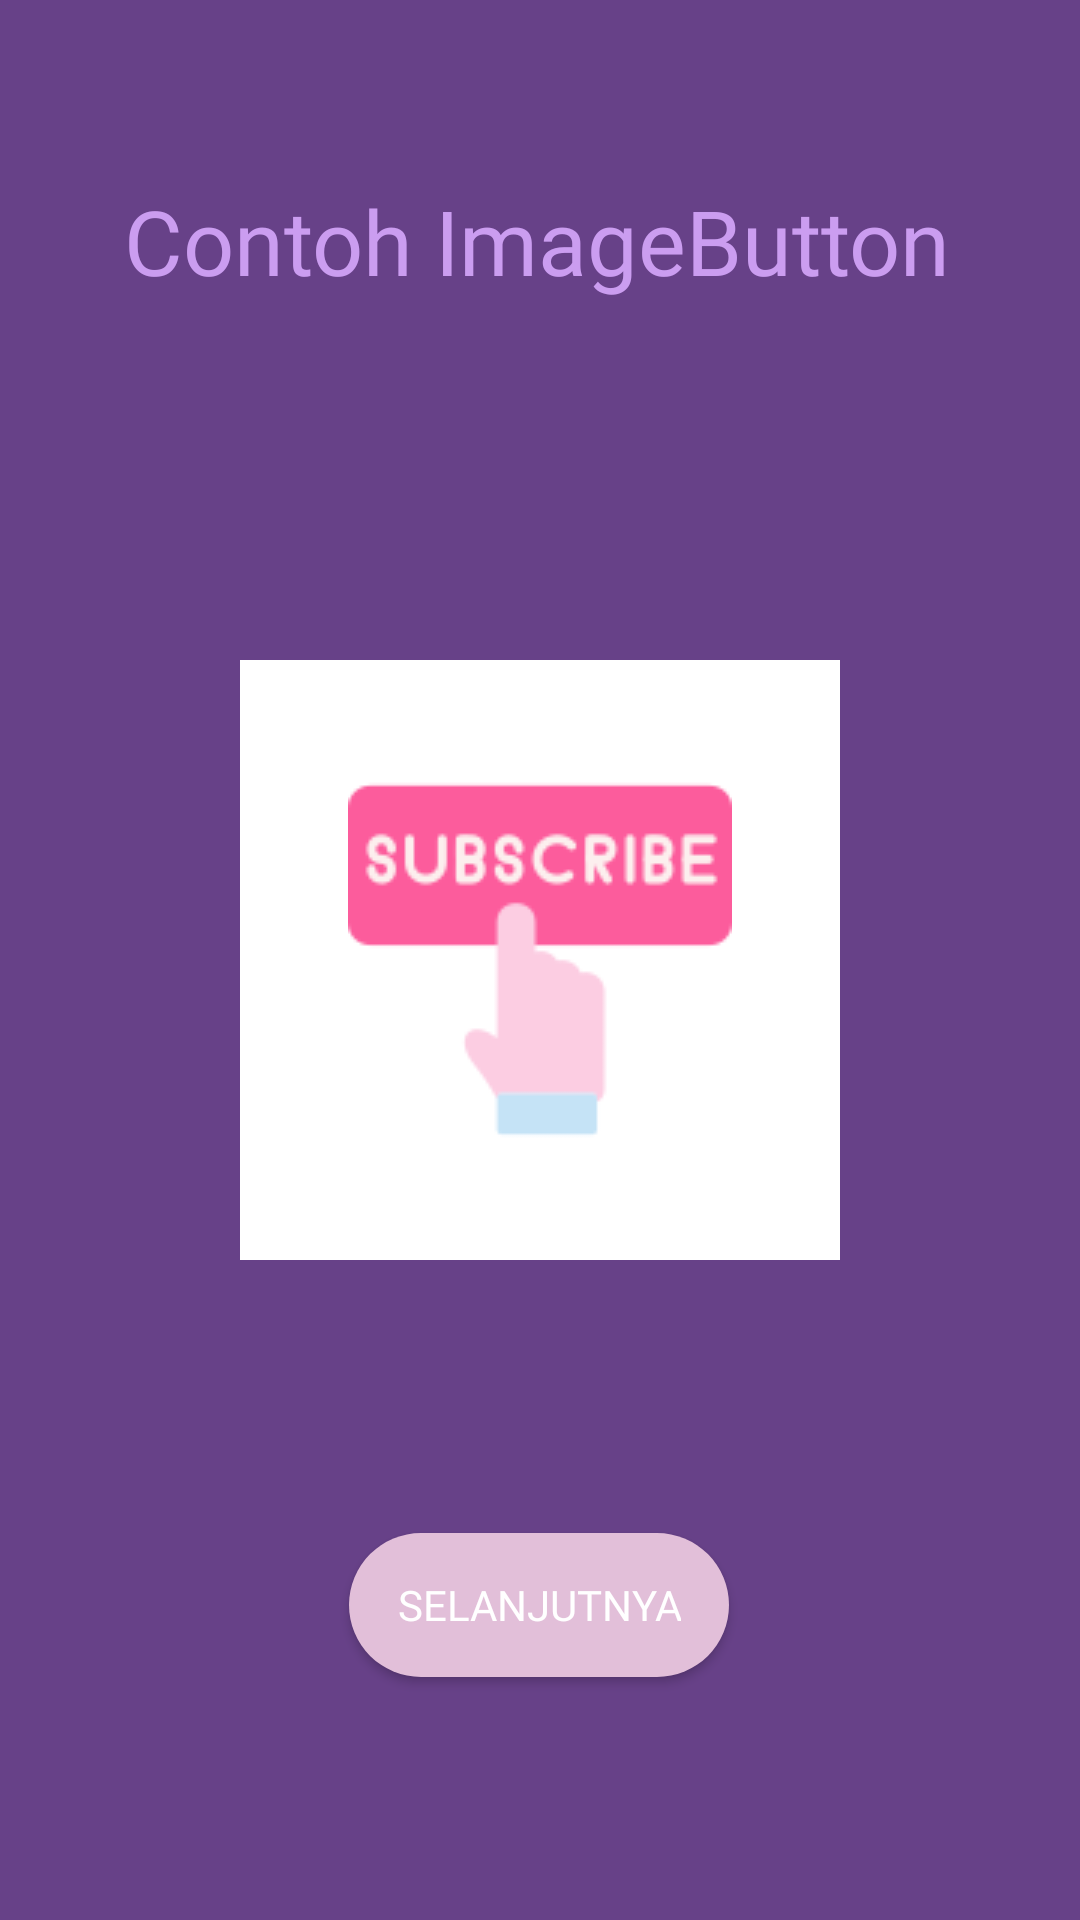

Produce the Android XML layout that renders to this screen, including the resource entries it uses.
<!-- AndroidManifest.xml: application theme Theme.LatihanWidget -->
<!-- res/layout/activity_control_image_button.xml -->
<?xml version="1.0" encoding="utf-8"?>
<androidx.constraintlayout.widget.ConstraintLayout
        xmlns:android="http://schemas.android.com/apk/res/android"
        xmlns:tools="http://schemas.android.com/tools"
        xmlns:app="http://schemas.android.com/apk/res-auto"
        android:layout_width="match_parent"
        android:layout_height="match_parent"
        android:background="@drawable/bg_home"
        tools:context=".Control_ImageButton">

    <TextView
            android:layout_width="wrap_content"
            android:layout_height="wrap_content"
            android:text="Contoh ImageButton"
            style="@style/TextViewStyle"
            android:id="@+id/txtContoh"
            android:textSize="30sp"
            android:textAlignment="center"
            android:layout_marginTop="60dp"
            app:layout_constraintEnd_toEndOf="parent"
            app:layout_constraintTop_toTopOf="parent"
            app:layout_constraintStart_toStartOf="parent"
            app:layout_constraintHorizontal_bias="0.491"/>

    <ImageButton
            android:layout_width="200dp"
            android:layout_height="200dp"
            android:src="@drawable/subscribe"
            android:background="@color/white"
            android:id="@+id/imageButton3"
            android:layout_marginBottom="220dp"
            app:layout_constraintEnd_toEndOf="parent"
            app:layout_constraintStart_toStartOf="parent"
            app:layout_constraintBottom_toBottomOf="parent"
            android:contentDescription="@string/app_name"/>

    <Button
            android:layout_width="wrap_content"
            android:layout_height="wrap_content"
            android:text="Selanjutnya"
            style="@style/ButtonStyle"
            android:id="@+id/btn_imagebutton"
            android:layout_marginBottom="81dp"
            app:layout_constraintEnd_toEndOf="parent"
            app:layout_constraintStart_toStartOf="parent"
            app:layout_constraintBottom_toBottomOf="parent"
            app:layout_constraintHorizontal_bias="0.498"
            app:layout_constraintVertical_bias="0.872"/>

</androidx.constraintlayout.widget.ConstraintLayout>
<!-- resources referenced by this layout -->
<resources>
  <color name="white">#FFFFFFFF</color>
  <!-- drawable subscribe: png bitmap (drawable, 4075 bytes) -->
  <string name="app_name">Latihan Widget</string>
  <style name="ButtonStyle">
          <item name="android:backgroundTint">@color/colorSecondary</item>
          <item name="android:textColor">@color/white</item>
          <item name="android:background">@drawable/rounded_button</item>
          <item name="android:fontFamily">@font/adlam_display</item>
      </style>
  <style name="TextViewStyle">
          <item name="android:textColor">@color/colorPrimary</item>
          <item name="android:textSize">18sp</item>
          <item name="android:fontFamily">@font/adlam_display</item>
      </style>
  <style name="Theme.LatihanWidget" parent="Base.Theme.LatihanWidget" />
  <color name="colorSecondary">#E2BFD9</color>
  <!-- drawable rounded_button (drawable) -->
  <?xml version="1.0" encoding="utf-8"?>
  <shape xmlns:android="http://schemas.android.com/apk/res/android">
      <solid android:color="@color/colorSecondary" />
      <corners android:radius="25dp" />
      <padding
              android:left="16dp"
              android:top="8dp"
              android:right="16dp"
              android:bottom="8dp" />
      <size android:width="10dp"
            android:height="5dp"/>
  </shape>
  <color name="colorPrimary">#CB9DF0</color>
  <style name="Base.Theme.LatihanWidget" parent="Theme.AppCompat.NoActionBar">
          <item name="colorPrimary">@color/colorPrimary</item>
          <item name="colorPrimaryDark">@color/colorBackground</item>
          <item name="colorAccent">@color/colorAccent</item>
          <item name="android:colorBackground">@color/colorBackground</item>
          <item name="android:textColor">@color/black</item>
      </style>
  <color name="colorBackground">#674188</color>
  <color name="colorAccent">#C8A1E0</color>
  <color name="black">#FF000000</color>
</resources>
